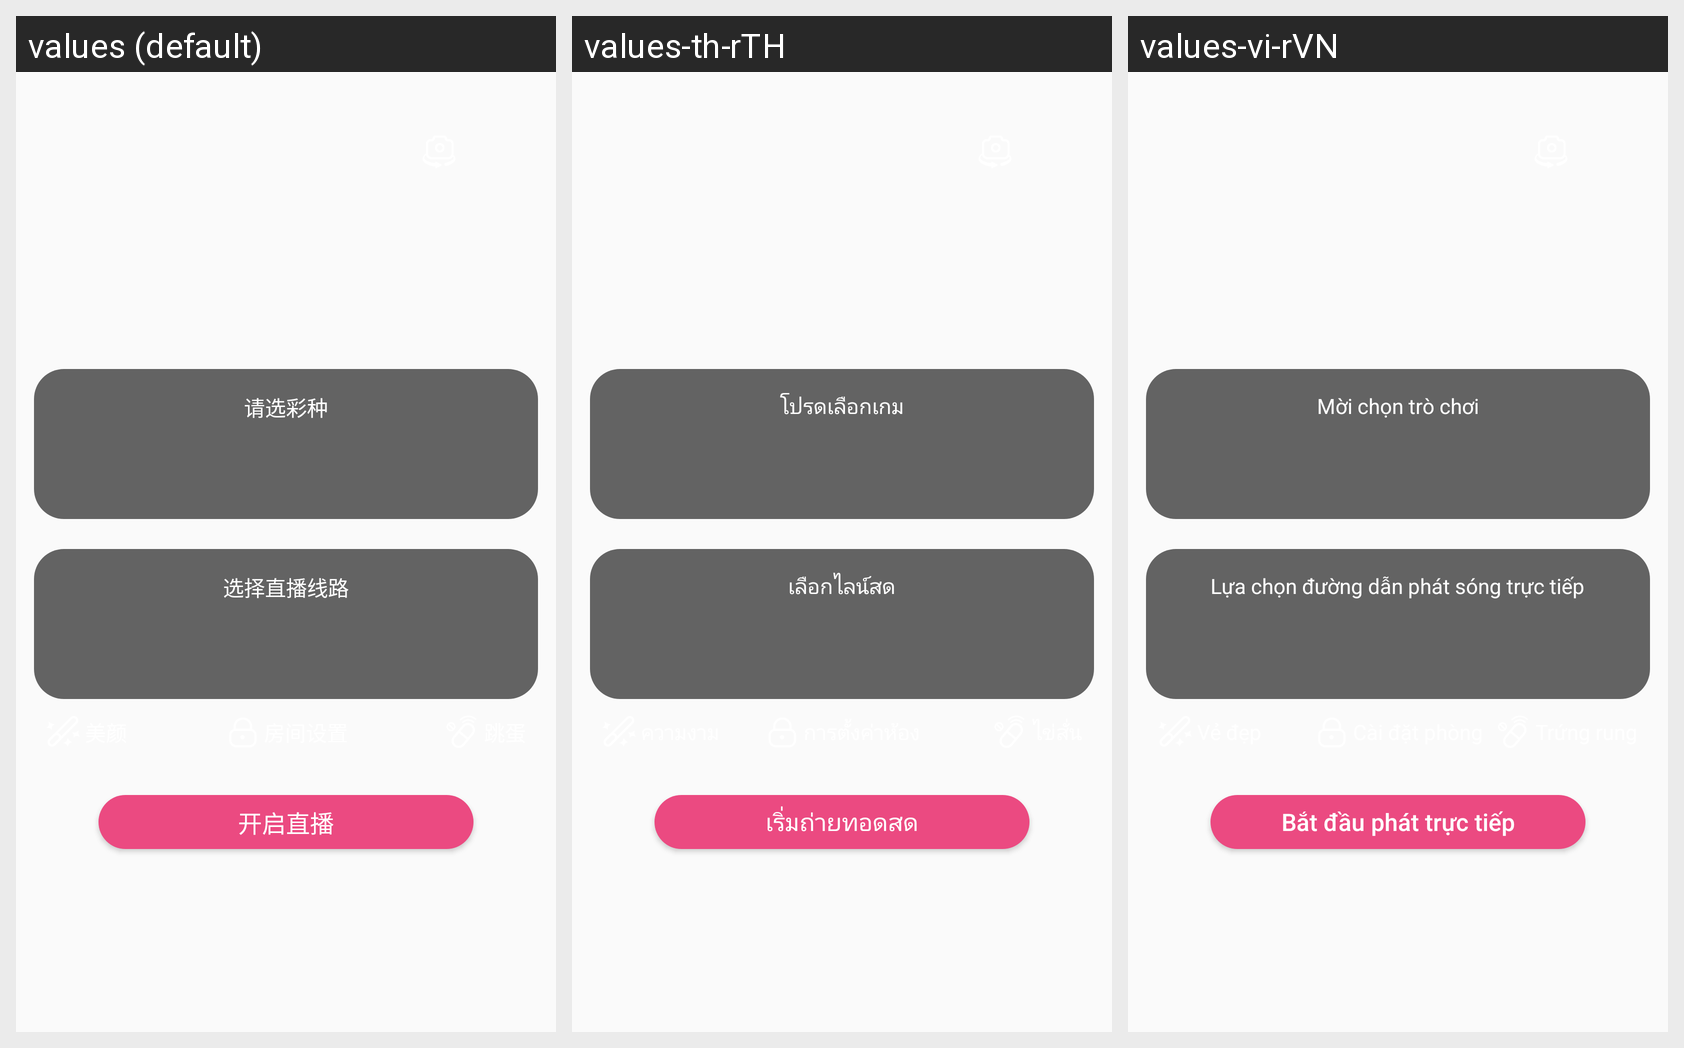

Strings drawn on this Android screen and how each of the app's shown locales translates them:
Android screen res/layout/preview_fragment.xml rendered under 3 locales, left to right: values (default), values-th-rTH, values-vi-rVN. Device: Nexus 5 (rendered at 1080×1920; each locale shown at half size, 540×960, under a caption strip naming it); theme AppTheme.
Strings drawn on this screen, with the default value and each locale's value (text and hints the layout hard-codes, and strings that could not be matched under every locale, appear in the picture but are not listed):

openLive
  values: 开启直播
  values-th-rTH: เริ่มถ่ายทอดสด
  values-vi-rVN: Bắt đầu phát trực tiếp

choiceLiveRoute
  values: 选择直播线路
  values-th-rTH: เลือกไลน์สด
  values-vi-rVN: Lựa chọn đường dẫn phát sóng trực tiếp

please_choose_game
  values: 请选彩种
  values-th-rTH: โปรดเลือกเกม
  values-vi-rVN: Mời chọn trò chơi
